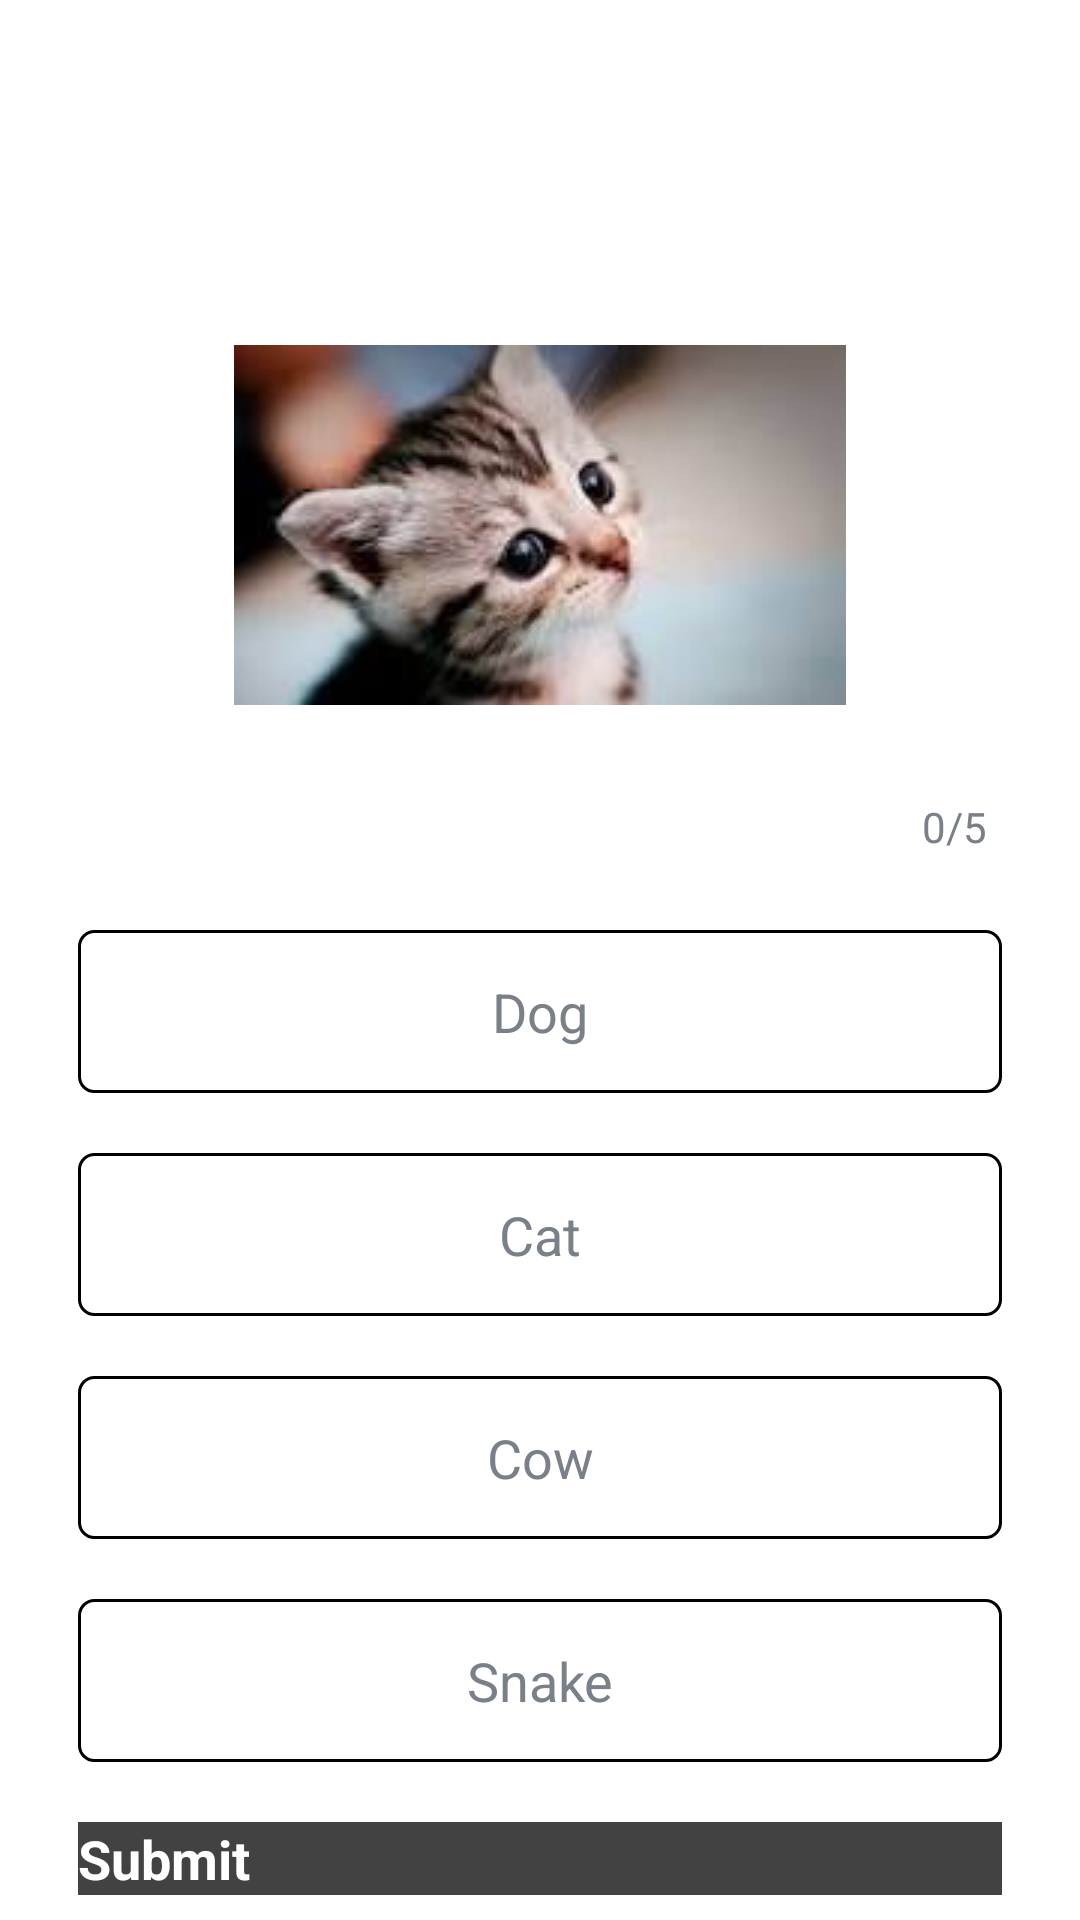

Reconstruct the res/layout file that produces this screen, plus the resources it refers to.
<!-- AndroidManifest.xml: application theme Theme.QuizGame -->
<!-- res/layout/fragment_quiz.xml -->
<?xml version="1.0" encoding="utf-8"?>
<layout xmlns:android="http://schemas.android.com/apk/res/android">
    <data>
        <variable
            name="myPlayer"
            type="com.example.quizgame.Player" />
        <variable
            name="quizViewModel"
            type="com.example.quizgame.QuizViewModel"/>
    </data>

    <ScrollView
        android:layout_width="match_parent"
        android:layout_height="match_parent"
        android:background="@drawable/ic_custom_background">

        <LinearLayout
            android:layout_width="match_parent"
            android:layout_height="wrap_content"
            android:gravity="center"
            android:orientation="vertical"
            android:padding="16dp">

            <TextView
                android:id="@+id/tv_question"
                android:layout_width="match_parent"
                android:layout_height="wrap_content"
                android:layout_margin="10dp"
                android:gravity="center"
                android:text="Which animal can you see on the picture?"
                android:textColor="@color/white"
                android:textSize="25sp"
                android:textStyle="bold"></TextView>

            <ImageView
                android:id="@+id/iv_image_question"
                android:layout_width="wrap_content"
                android:layout_height="wrap_content"
                android:layout_marginTop="16dp"
                android:src="@drawable/ic_cat" />

            <LinearLayout
                android:id="@+id/ll_progress_details"
                android:layout_width="match_parent"
                android:layout_height="wrap_content"
                android:layout_marginTop="16dp"
                android:gravity="center_vertical"
                android:orientation="horizontal">

                <ProgressBar
                    android:id="@+id/pb_progress_bar_of_quiz"
                    style="?android:attr/progressBarStyleHorizontal"
                    android:layout_width="0dp"
                    android:layout_height="wrap_content"
                    android:layout_weight="1"
                    android:indeterminate="false"
                    android:max="5"
                    android:minHeight="50dp"
                    android:progress="0" />

                <TextView
                    android:id="@+id/tv_progress_bar_text"
                    android:layout_width="wrap_content"
                    android:layout_height="wrap_content"
                    android:gravity="center"
                    android:padding="15dp"
                    android:text="0/5"
                    android:textColor="#7A8089"
                    android:textSize="14sp" />
            </LinearLayout>

            <TextView
                android:id="@+id/tv_first_option"
                android:layout_width="match_parent"
                android:layout_height="wrap_content"
                android:layout_margin="10dp"
                android:background="@drawable/tv_background_for_options"
                android:gravity="center"
                android:padding="15dp"
                android:text="Dog"
                android:textColor="#7A8089"
                android:textSize="18sp" />

            <TextView
                android:id="@+id/tv_second_option"
                android:layout_width="match_parent"
                android:layout_height="wrap_content"
                android:layout_margin="10dp"
                android:background="@drawable/tv_background_for_options"
                android:gravity="center"
                android:padding="15dp"
                android:text="Cat"
                android:textColor="#7A8089"
                android:textSize="18sp" />

            <TextView
                android:id="@+id/tv_third_option"
                android:layout_width="match_parent"
                android:layout_height="wrap_content"
                android:layout_margin="10dp"
                android:background="@drawable/tv_background_for_options"
                android:gravity="center"
                android:padding="15dp"
                android:text="Cow"
                android:textColor="#7A8089"
                android:textSize="18sp" />

            <TextView
                android:id="@+id/tv_fourth_option"
                android:layout_width="match_parent"
                android:layout_height="wrap_content"
                android:layout_margin="10dp"
                android:background="@drawable/tv_background_for_options"
                android:gravity="center"
                android:padding="15dp"
                android:text="Snake"
                android:textColor="#7A8089"
                android:textSize="18sp" />

            <Button
                android:id="@+id/btn_answer_button"
                android:layout_width="match_parent"
                android:layout_height="wrap_content"
                android:layout_margin="10dp"
                android:background="@color/cardview_dark_background"
                android:text="Submit"
                android:textColor="@color/white"
                android:textSize="18sp"
                android:textStyle="bold"></Button>
        </LinearLayout>
    </ScrollView>
</layout>
<!-- resources referenced by this layout -->
<resources>
  <!-- drawable ic_cat: png bitmap (drawable, 33086 bytes) -->
  <!-- drawable tv_background_for_options (drawable-v24) -->
  <?xml version="1.0" encoding="utf-8"?>
  <shape xmlns:android="http://schemas.android.com/apk/res/android"
      android:shape="rectangle">
  
      <stroke
          android:width="1dp"/>
  
      <solid
          android:color="@android:color/white">
      </solid>
  
      <corners
          android:radius="5dp">
      </corners>
  </shape>
  <!-- not gathered from this repository: default colours our renderer supplied (Android Studio template values) -->
  <color name="white">#FFFFFFFF</color>
</resources>
